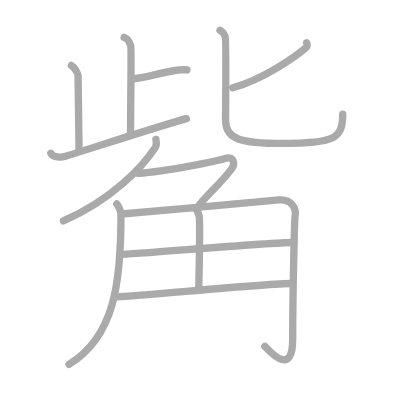
t = 0.00 s
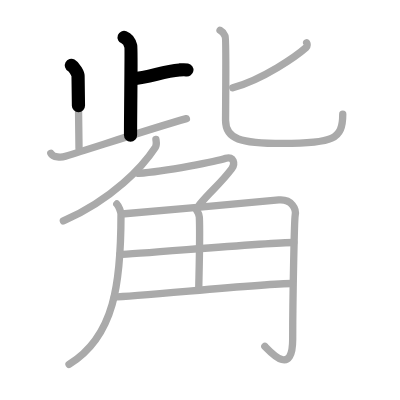
t = 2.50 s
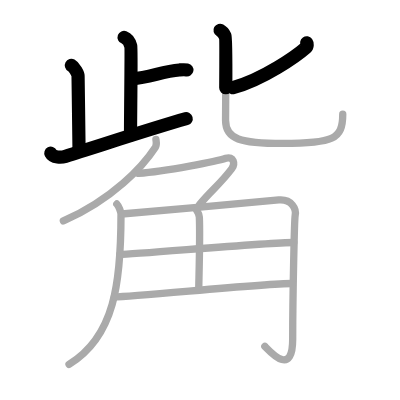
t = 5.25 s
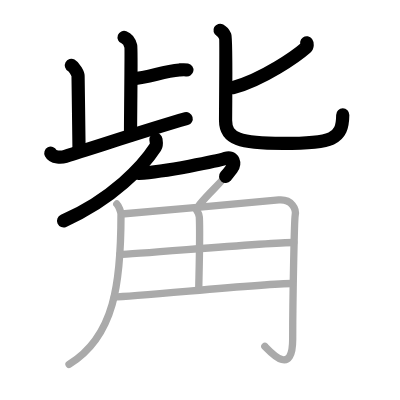
t = 7.75 s
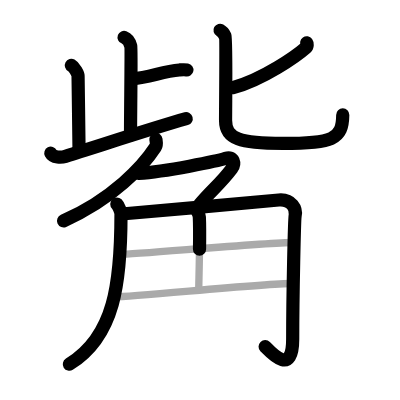
t = 10.50 s
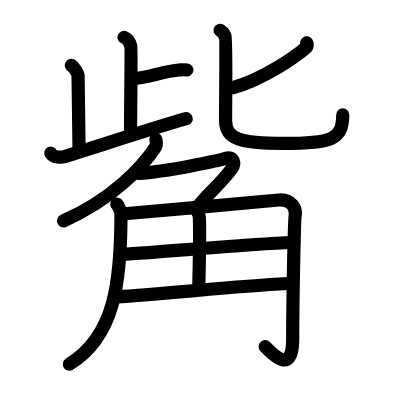
t = 13.00 s

The animated SVG that drew these frames (rendered in a browser with its animation timeline set to each time). Animation: 13 SMIL elements (animate=13); one cycle of 13.00 s.

<?xml version="1.0" standalone="no"?>
<!DOCTYPE svg PUBLIC "-//W3C//DTD SVG 1.1//EN"   "http://www.w3.org/Graphics/SVG/1.1/DTD/svg11.dtd">
<svg width="400px" height="400px"  version="1.1" xmlns="http://www.w3.org/2000/svg">
  <defs>
    <marker id="Triangle" viewBox="0 0 10 10" refX="0" refY="5" markerUnits="strokeWidth" markerWidth="3" style="stroke-opacity:0%;fill:#aaaaaa;" markerHeight="2" orient="auto">
      <path d="M 0 0 L 10 5 L 0 10 z" />
    </marker>
    
    <marker id="Arrow" viewBox="0 0 10 10" refX="5" refY="5" markerUnits="strokeWidth" markerWidth="1.8" style="stroke-opacity:0%;fill:#770000;" markerHeight="2" orient="auto">
      <path d="M 0 4 L 6 4 L 4 1 L 10 5 L 4 9 L 6 6 L 0 6 z" />
        <circle cx="5" cy="5" r="5" />
      </marker>
    
    <marker id="TriangleRed" viewBox="0 0 10 10" refX="0" refY="5" markerUnits="strokeWidth" markerWidth="3" style="stroke-opacity:0%;fill:#CC0000;" markerHeight="2" orient="auto">
      <path d="M 0 0 L 10 5 L 0 10 z" />
    </marker>
    
    <marker id="ArrowRed" viewBox="0 0 10 10" refX="5" refY="5" markerUnits="strokeWidth" markerWidth="1.8" style="stroke-opacity:0%;fill:#CC0000;" markerHeight="2" orient="auto">
      <path d="M 0 4 L 6 4 L 4 1 L 10 5 L 4 9 L 6 6 L 0 6 z" />
        <circle cx="5" cy="5" r="5" />
      </marker>
    
  </defs>
  
  <path style="fill:#ffffff; fill-opacity:100%; fill-rule:evenodd; stroke-width:0;" d="M 0 0 L 400px 0 L 400px 400px L 0 400px L 0 0" />

  <g transform="scale(3.6697247706422 3.6697247706422)">
<path style="fill:none; fill-opacity:0%; fill-rule:evenodd; stroke:#aaaaaa; stroke-opacity:100%; stroke-width: 1.5pt; stroke-linejoin:round; stroke-linecap:round;" d="M33.82 10.19c1.01 0.37 1.62 1.65 1.82 2.38c0.2 0.73-0.07 16.44-0.07 24.32"></path>
<path style="fill:none; fill-opacity:0%; fill-rule:evenodd; stroke:#aaaaaa; stroke-opacity:100%; stroke-width: 1.5pt; stroke-linejoin:round; stroke-linecap:round;" d="M36.15 21.47c4.5-0.35 8.32-2.05 12.74-2.4c1.1-0.09 1.38-0.12 2.06 0"></path>
<path style="fill:none; fill-opacity:0%; fill-rule:evenodd; stroke:#aaaaaa; stroke-opacity:100%; stroke-width: 1.5pt; stroke-linejoin:round; stroke-linecap:round;" d="M19.45 17.82c0.8 0.43 1.82 2.25 1.82 2.82c0 3.08 0.26 15.68 0.26 19.75"></path>
<path style="fill:none; fill-opacity:0%; fill-rule:evenodd; stroke:#aaaaaa; stroke-opacity:100%; stroke-width: 1.5pt; stroke-linejoin:round; stroke-linecap:round;" d="M13.85 41.75c0.65 1.25 2.89 1.19 3.99 0.85c8.42-2.6 23.43-7.58 32.96-10.27"></path>
<path style="fill:none; fill-opacity:0%; fill-rule:evenodd; stroke:#aaaaaa; stroke-opacity:100%; stroke-width: 1.5pt; stroke-linejoin:round; stroke-linecap:round;" d="M83.57 11.68c0.16 0.23 0.25 0.9-0.15 1.26c-2.61 2.3-11.56 8.63-19.99 10.98"></path>
<path style="fill:none; fill-opacity:0%; fill-rule:evenodd; stroke:#aaaaaa; stroke-opacity:100%; stroke-width: 1.5pt; stroke-linejoin:round; stroke-linecap:round;" d="M59.96 8.25c1 0.56 1.07 0.93 1.4 1.67s0.11 17.86 0.11 22.92c0 5.06 4.03 6.25 15.57 6.25c13.63 0 16.36-1.09 16.36-7.96"></path>
<path style="fill:none; fill-opacity:0%; fill-rule:evenodd; stroke:#aaaaaa; stroke-opacity:100%; stroke-width: 1.5pt; stroke-linejoin:round; stroke-linecap:round;" d="M42.49 38c0.07 0.52 0.3 1.43-0.14 2.1C39 45.25 30.77 54.25 17.27 60.2"></path>
<path style="fill:none; fill-opacity:0%; fill-rule:evenodd; stroke:#aaaaaa; stroke-opacity:100%; stroke-width: 1.5pt; stroke-linejoin:round; stroke-linecap:round;" d="M37.76 47.25c7.49-0.5 21.63-3.39 23.77-4.11c2.14-0.71 2.63 1.5 1.64 2.82c-3.21 4.28-5.46 5.74-8.85 9.85"></path>
<path style="fill:none; fill-opacity:0%; fill-rule:evenodd; stroke:#aaaaaa; stroke-opacity:100%; stroke-width: 1.5pt; stroke-linejoin:round; stroke-linecap:round;" d="M31.83 55.59c0.57 0.58 1.14 2.19 1.14 2.8c0 18.61-1.72 33.36-14.16 40.91"></path>
<path style="fill:none; fill-opacity:0%; fill-rule:evenodd; stroke:#aaaaaa; stroke-opacity:100%; stroke-width: 1.5pt; stroke-linejoin:round; stroke-linecap:round;" d="M33.16 58.31c2.68-0.15 40.82-3.66 42.81-3.82c3.57-0.3 4.84 2.5 4.46 4.25c-0.2 0.94-0.67 21.59-0.67 33.63c0 10.26-5.77 3.88-7.59 2.01"></path>
<path style="fill:none; fill-opacity:0%; fill-rule:evenodd; stroke:#aaaaaa; stroke-opacity:100%; stroke-width: 1.5pt; stroke-linejoin:round; stroke-linecap:round;" d="M53.54 57.21c0.05 0.17 0.73 0.89 0.78 1.97c0.25 5.21-0.16 17.83-0.16 19.6"></path>
<path style="fill:none; fill-opacity:0%; fill-rule:evenodd; stroke:#aaaaaa; stroke-opacity:100%; stroke-width: 1.5pt; stroke-linejoin:round; stroke-linecap:round;" d="M32.66 69.33c4.47 0 39.63-3.25 47.4-3.25"></path>
<path style="fill:none; fill-opacity:0%; fill-rule:evenodd; stroke:#aaaaaa; stroke-opacity:100%; stroke-width: 1.5pt; stroke-linejoin:round; stroke-linecap:round;" d="M31.16 80.89c5.65 0 40.2-3.64 48.44-3.64"></path>

<path style="fill:none; fill-opacity:0%; fill-rule:evenodd; stroke:#000000; stroke-opacity:100%; stroke-width: 2.7pt; stroke-linejoin:round; stroke-linecap:round;" d="M33.82 10.19c1.01 0.37 1.62 1.65 1.82 2.38c0.2 0.73-0.07 16.44-0.07 24.32" pathLength="100" stroke-dashoffset="100" stroke-dasharray="100 105"><animate id="dashAnim1" attributeName="stroke-dashoffset" from="100" to="0" dur="1s" calcMode="linear" fill="freeze"/></path>
<path style="fill:none; fill-opacity:0%; fill-rule:evenodd; stroke:#000000; stroke-opacity:100%; stroke-width: 2.7pt; stroke-linejoin:round; stroke-linecap:round;" d="M36.15 21.47c4.5-0.35 8.32-2.05 12.74-2.4c1.1-0.09 1.38-0.12 2.06 0" pathLength="100" stroke-dashoffset="100" stroke-dasharray="100 105"><animate id="dashAnim2" attributeName="stroke-dashoffset" from="100" to="0" dur="1s" calcMode="linear" begin="dashAnim1.end" fill="freeze"/></path>
<path style="fill:none; fill-opacity:0%; fill-rule:evenodd; stroke:#000000; stroke-opacity:100%; stroke-width: 2.7pt; stroke-linejoin:round; stroke-linecap:round;" d="M19.45 17.82c0.8 0.43 1.82 2.25 1.82 2.82c0 3.08 0.26 15.68 0.26 19.75" pathLength="100" stroke-dashoffset="100" stroke-dasharray="100 105"><animate id="dashAnim3" attributeName="stroke-dashoffset" from="100" to="0" dur="1s" calcMode="linear" begin="dashAnim2.end" fill="freeze"/></path>
<path style="fill:none; fill-opacity:0%; fill-rule:evenodd; stroke:#000000; stroke-opacity:100%; stroke-width: 2.7pt; stroke-linejoin:round; stroke-linecap:round;" d="M13.85 41.75c0.65 1.25 2.89 1.19 3.99 0.85c8.42-2.6 23.43-7.58 32.96-10.27" pathLength="100" stroke-dashoffset="100" stroke-dasharray="100 105"><animate id="dashAnim4" attributeName="stroke-dashoffset" from="100" to="0" dur="1s" calcMode="linear" begin="dashAnim3.end" fill="freeze"/></path>
<path style="fill:none; fill-opacity:0%; fill-rule:evenodd; stroke:#000000; stroke-opacity:100%; stroke-width: 2.7pt; stroke-linejoin:round; stroke-linecap:round;" d="M83.57 11.68c0.16 0.23 0.25 0.9-0.15 1.26c-2.61 2.3-11.56 8.63-19.99 10.98" pathLength="100" stroke-dashoffset="100" stroke-dasharray="100 105"><animate id="dashAnim5" attributeName="stroke-dashoffset" from="100" to="0" dur="1s" calcMode="linear" begin="dashAnim4.end" fill="freeze"/></path>
<path style="fill:none; fill-opacity:0%; fill-rule:evenodd; stroke:#000000; stroke-opacity:100%; stroke-width: 2.7pt; stroke-linejoin:round; stroke-linecap:round;" d="M59.96 8.25c1 0.56 1.07 0.93 1.4 1.67s0.11 17.86 0.11 22.92c0 5.06 4.03 6.25 15.57 6.25c13.63 0 16.36-1.09 16.36-7.96" pathLength="100" stroke-dashoffset="100" stroke-dasharray="100 105"><animate id="dashAnim6" attributeName="stroke-dashoffset" from="100" to="0" dur="1s" calcMode="linear" begin="dashAnim5.end" fill="freeze"/></path>
<path style="fill:none; fill-opacity:0%; fill-rule:evenodd; stroke:#000000; stroke-opacity:100%; stroke-width: 2.7pt; stroke-linejoin:round; stroke-linecap:round;" d="M42.49 38c0.07 0.52 0.3 1.43-0.14 2.1C39 45.25 30.77 54.25 17.27 60.2" pathLength="100" stroke-dashoffset="100" stroke-dasharray="100 105"><animate id="dashAnim7" attributeName="stroke-dashoffset" from="100" to="0" dur="1s" calcMode="linear" begin="dashAnim6.end" fill="freeze"/></path>
<path style="fill:none; fill-opacity:0%; fill-rule:evenodd; stroke:#000000; stroke-opacity:100%; stroke-width: 2.7pt; stroke-linejoin:round; stroke-linecap:round;" d="M37.76 47.25c7.49-0.5 21.63-3.39 23.77-4.11c2.14-0.71 2.63 1.5 1.64 2.82c-3.21 4.28-5.46 5.74-8.85 9.85" pathLength="100" stroke-dashoffset="100" stroke-dasharray="100 105"><animate id="dashAnim8" attributeName="stroke-dashoffset" from="100" to="0" dur="1s" calcMode="linear" begin="dashAnim7.end" fill="freeze"/></path>
<path style="fill:none; fill-opacity:0%; fill-rule:evenodd; stroke:#000000; stroke-opacity:100%; stroke-width: 2.7pt; stroke-linejoin:round; stroke-linecap:round;" d="M31.83 55.59c0.57 0.58 1.14 2.19 1.14 2.8c0 18.61-1.72 33.36-14.16 40.91" pathLength="100" stroke-dashoffset="100" stroke-dasharray="100 105"><animate id="dashAnim9" attributeName="stroke-dashoffset" from="100" to="0" dur="1s" calcMode="linear" begin="dashAnim8.end" fill="freeze"/></path>
<path style="fill:none; fill-opacity:0%; fill-rule:evenodd; stroke:#000000; stroke-opacity:100%; stroke-width: 2.7pt; stroke-linejoin:round; stroke-linecap:round;" d="M33.16 58.31c2.68-0.15 40.82-3.66 42.81-3.82c3.57-0.3 4.84 2.5 4.46 4.25c-0.2 0.94-0.67 21.59-0.67 33.63c0 10.26-5.77 3.88-7.59 2.01" pathLength="100" stroke-dashoffset="100" stroke-dasharray="100 105"><animate id="dashAnim10" attributeName="stroke-dashoffset" from="100" to="0" dur="1s" calcMode="linear" begin="dashAnim9.end" fill="freeze"/></path>
<path style="fill:none; fill-opacity:0%; fill-rule:evenodd; stroke:#000000; stroke-opacity:100%; stroke-width: 2.7pt; stroke-linejoin:round; stroke-linecap:round;" d="M53.54 57.21c0.05 0.17 0.73 0.89 0.78 1.97c0.25 5.21-0.16 17.83-0.16 19.6" pathLength="100" stroke-dashoffset="100" stroke-dasharray="100 105"><animate id="dashAnim11" attributeName="stroke-dashoffset" from="100" to="0" dur="1s" calcMode="linear" begin="dashAnim10.end" fill="freeze"/></path>
<path style="fill:none; fill-opacity:0%; fill-rule:evenodd; stroke:#000000; stroke-opacity:100%; stroke-width: 2.7pt; stroke-linejoin:round; stroke-linecap:round;" d="M32.66 69.33c4.47 0 39.63-3.25 47.4-3.25" pathLength="100" stroke-dashoffset="100" stroke-dasharray="100 105"><animate id="dashAnim12" attributeName="stroke-dashoffset" from="100" to="0" dur="1s" calcMode="linear" begin="dashAnim11.end" fill="freeze"/></path>
<path style="fill:none; fill-opacity:0%; fill-rule:evenodd; stroke:#000000; stroke-opacity:100%; stroke-width: 2.7pt; stroke-linejoin:round; stroke-linecap:round;" d="M31.16 80.89c5.65 0 40.2-3.64 48.44-3.64" pathLength="100" stroke-dashoffset="100" stroke-dasharray="100 105"><animate id="dashAnim13" attributeName="stroke-dashoffset" from="100" to="0" dur="1s" calcMode="linear" begin="dashAnim12.end" fill="freeze"/></path>

</g>

</svg>  
          
